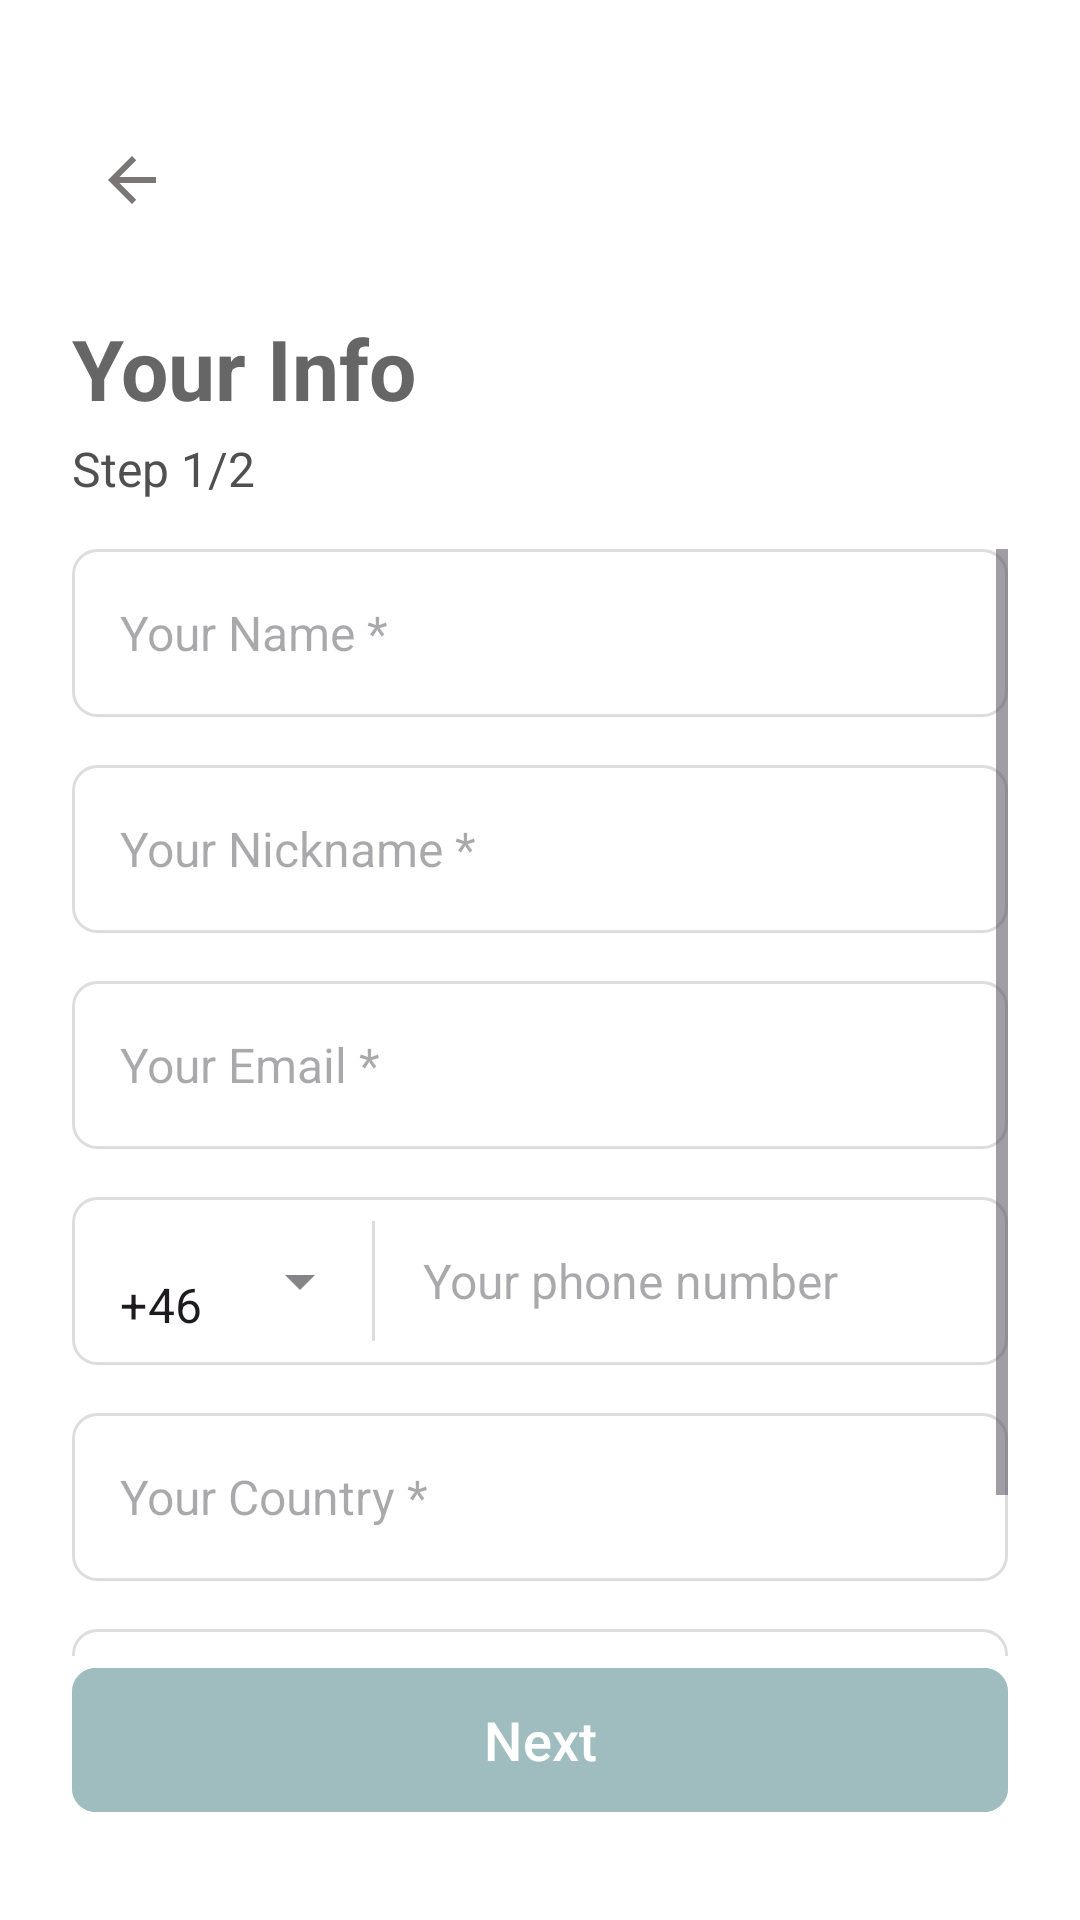

Produce the Android XML layout that renders to this screen, including the resource entries it uses.
<!-- AndroidManifest.xml: application theme Theme.Dietapp -->
<!-- res/layout/fragment_info.xml -->
<?xml version="1.0" encoding="utf-8"?>
<androidx.constraintlayout.widget.ConstraintLayout xmlns:android="http://schemas.android.com/apk/res/android"
    xmlns:tools="http://schemas.android.com/tools"
    android:layout_width="match_parent"
    android:layout_height="match_parent"
    xmlns:app="http://schemas.android.com/apk/res-auto"
    android:background="@color/white"
    android:paddingStart="24dp"
    android:paddingEnd="24dp"
    tools:context=".InfoFragment.InfoFragment">

    <ImageView
        android:id="@+id/image_back"
        android:layout_width="wrap_content"
        android:layout_height="wrap_content"
        android:layout_marginTop="40dp"
        android:clickable="true"
        android:focusable="true"
        android:padding="8dp"
        android:src="@drawable/baseline_arrow_back_24"
        app:layout_constraintStart_toStartOf="parent"
        app:layout_constraintTop_toTopOf="parent"
        tools:ignore="ContentDescription" />

    <TextView
        android:id="@+id/text_title"
        android:layout_width="wrap_content"
        android:layout_height="wrap_content"
        android:text="Your Info"
        android:textSize="28sp"
        android:textStyle="bold"
        android:textColor="#666666"
        android:layout_marginTop="24dp"
        app:layout_constraintStart_toStartOf="parent"
        app:layout_constraintTop_toBottomOf="@id/image_back" />

    <TextView
        android:id="@+id/text_step"
        android:layout_width="wrap_content"
        android:layout_height="wrap_content"
        android:text="Step 1/2"
        android:textSize="16sp"
        android:textColor="#505050"
        android:layout_marginTop="4dp"
        app:layout_constraintStart_toStartOf="parent"
        app:layout_constraintTop_toBottomOf="@+id/text_title" />

    <TextView
        android:id="@+id/text_error"
        android:layout_width="0dp"
        android:layout_height="wrap_content"
        android:layout_marginTop="16dp"
        android:textColor="@android:color/holo_red_dark"
        android:textSize="14sp"
        android:visibility="gone"
        app:layout_constraintEnd_toEndOf="parent"
        app:layout_constraintStart_toStartOf="parent"
        app:layout_constraintTop_toBottomOf="@+id/text_step"
        tools:text="Lütfen tüm zorunlu alanları doldurun." />

    <ScrollView
        android:layout_width="0dp"
        android:layout_height="0dp"
        android:layout_marginTop="16dp"
        app:layout_constraintTop_toBottomOf="@id/text_error"
        app:layout_constraintBottom_toTopOf="@+id/button_next"
        app:layout_constraintStart_toStartOf="parent"
        app:layout_constraintEnd_toEndOf="parent" >
        <LinearLayout
            android:layout_width="match_parent"
            android:layout_height="wrap_content"
            android:orientation="vertical">

            <EditText
                android:id="@+id/input_name"
                android:layout_width="match_parent"
                android:layout_height="56dp"
                android:hint="Your Name *"
                android:inputType="textPersonName"
                android:background="@drawable/input_background_shape"
                android:padding="16dp"
                android:textSize="16sp"
                android:layout_marginBottom="16dp" />

            <EditText
                android:id="@+id/input_nickname"
                android:layout_width="match_parent"
                android:layout_height="56dp"
                android:hint="Your Nickname *"
                android:inputType="textPersonName"
                android:background="@drawable/input_background_shape"
                android:padding="16dp"
                android:textSize="16sp"
                android:layout_marginBottom="16dp" />

            <EditText
                android:id="@+id/input_email"
                android:layout_width="match_parent"
                android:layout_height="56dp"
                android:hint="Your Email *"
                android:inputType="textEmailAddress"
                android:background="@drawable/input_background_shape"
                android:padding="16dp"
                android:textSize="16sp"
                android:layout_marginBottom="16dp" />

            <LinearLayout
                android:id="@+id/layout_phone_number"
                android:layout_width="match_parent"
                android:layout_height="56dp"
                android:orientation="horizontal"
                android:layout_marginBottom="16dp"
                android:background="@drawable/input_background_shape"
                android:gravity="center_vertical"
                app:layout_constraintTop_toBottomOf="@+id/input_email_layout"
                app:layout_constraintStart_toStartOf="parent"
                app:layout_constraintEnd_toEndOf="parent">

                <com.google.android.material.textfield.TextInputLayout
                    android:id="@+id/input_country_code_layout"
                    style="@style/Widget.MaterialComponents.TextInputLayout.FilledBox.Dense.ExposedDropdownMenu"
                    android:layout_width="100dp"
                    android:layout_height="match_parent"
                    app:hintEnabled="false"
                    app:boxStrokeWidth="0dp"
                    app:boxStrokeWidthFocused="0dp"
                    android:background="@android:color/transparent"
                    app:boxBackgroundColor="@android:color/transparent">

                    <AutoCompleteTextView
                        android:id="@+id/input_country_code"
                        android:layout_width="match_parent"
                        android:layout_height="match_parent"
                        android:inputType="none"
                        android:text="+46"
                        android:gravity="center_vertical"
                        android:textSize="16sp"
                        android:paddingStart="16dp"
                        android:paddingEnd="0dp"
                        android:background="@android:color/transparent" />
                </com.google.android.material.textfield.TextInputLayout>

                <View
                    android:layout_width="1dp"
                    android:layout_height="match_parent"
                    android:layout_marginTop="8dp"
                    android:layout_marginBottom="8dp"
                    android:background="#DDDDDD"/>

                <EditText
                    android:id="@+id/input_phone"
                    android:layout_width="match_parent"
                    android:layout_height="match_parent"
                    android:hint="Your phone number"
                    android:maxLength="11"
                    android:inputType="phone"
                    android:background="@android:color/transparent"
                    android:paddingStart="16dp"
                    android:paddingEnd="16dp"
                    android:textSize="16sp" />
            </LinearLayout>

            <EditText
                android:id="@+id/input_country"
                android:layout_width="match_parent"
                android:layout_height="56dp"
                android:hint="Your Country *"
                android:paddingStart="16dp"
                android:inputType="text"
                android:background="@drawable/input_background_shape"
                android:paddingEnd="16dp"
                android:textSize="16sp"
                android:layout_marginBottom="16dp" />

            <TextView
                android:id="@+id/input_purpose"
                android:layout_width="match_parent"
                android:layout_height="56dp"
                android:hint="You're here for *"
                android:gravity="center_vertical"
                android:background="@drawable/input_background_shape"
                android:padding="16dp"
                android:textSize="16sp"
                android:drawableEnd="@drawable/baseline_keyboard_arrow_right_24"
                android:clickable="true"
                android:focusable="true"
                android:layout_marginBottom="16dp" />

        </LinearLayout>
    </ScrollView>

    <com.google.android.material.button.MaterialButton
       android:id="@+id/button_next"
        android:layout_width="0dp"
        android:layout_height="56dp"
        android:text="Next"
        android:textSize="18sp"
        android:textColor="@color/white"
        android:backgroundTint="#9FBDBF"
        app:cornerRadius="8dp"
        android:layout_marginBottom="32dp"
        app:layout_constraintBottom_toBottomOf="parent"
        app:layout_constraintStart_toStartOf="parent"
        app:layout_constraintEnd_toEndOf="parent" />


</androidx.constraintlayout.widget.ConstraintLayout>
<!-- resources referenced by this layout -->
<resources>
  <!-- drawable baseline_arrow_back_24 (drawable) -->
  <vector xmlns:android="http://schemas.android.com/apk/res/android" android:autoMirrored="true" android:height="24dp" android:tint="#7C7575" android:viewportHeight="24" android:viewportWidth="24" android:width="24dp">
        
      <path android:fillColor="@android:color/white" android:pathData="M20,11H7.83l5.59,-5.59L12,4l-8,8 8,8 1.41,-1.41L7.83,13H20v-2z"/>
      
  </vector>
  <!-- drawable baseline_keyboard_arrow_right_24 (drawable) -->
  <vector xmlns:android="http://schemas.android.com/apk/res/android" android:autoMirrored="true" android:height="24dp" android:tint="#D2D0D0" android:viewportHeight="24" android:viewportWidth="24" android:width="24dp">
        
      <path android:fillColor="@android:color/white" android:pathData="M8.59,16.59L13.17,12 8.59,7.41 10,6l6,6 -6,6 -1.41,-1.41z"/>
      
  </vector>
  <!-- drawable input_background_shape (drawable) -->
  <?xml version="1.0" encoding="utf-8"?>
  <shape xmlns:android="http://schemas.android.com/apk/res/android"
      android:shape="rectangle">
  
      <solid android:color="@android:color/white" />
  
      <corners android:radius="8dp" />
  
      <stroke
          android:width="1dp"
          android:color="#DDDDDD" /> </shape>
  <style name="Theme.Dietapp" parent="Base.Theme.Dietapp" />
  <style name="Base.Theme.Dietapp" parent="Theme.Material3.DayNight.NoActionBar">
          
          
      </style>
  <!-- not gathered from this repository: default colours our renderer supplied (Android Studio template values) -->
  <color name="white">#FFFFFFFF</color>
</resources>
